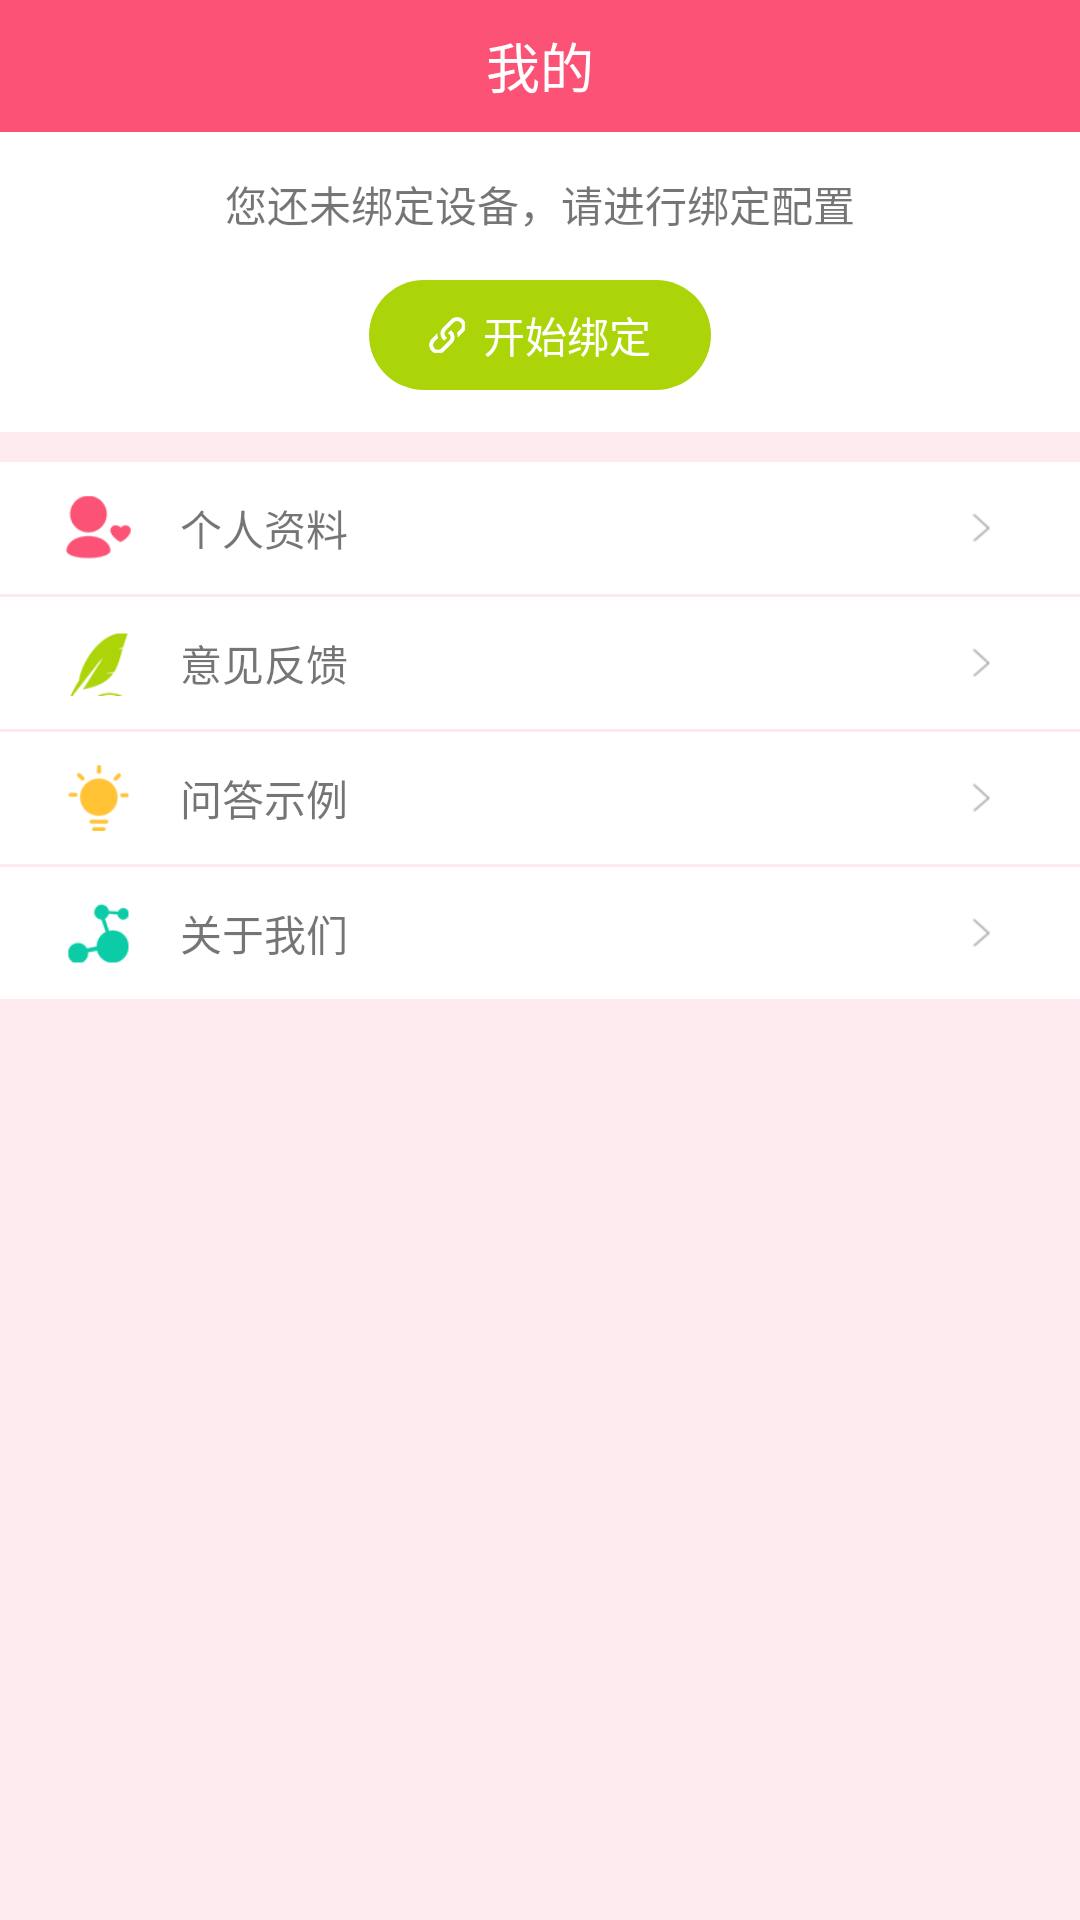

Produce the Android XML layout that renders to this screen, including the resource entries it uses.
<!-- AndroidManifest.xml: application theme AppTheme -->
<!-- res/layout/tab04.xml -->
<?xml version="1.0" encoding="utf-8"?>
<LinearLayout xmlns:android="http://schemas.android.com/apk/res/android"
    android:layout_width="match_parent"
    android:layout_height="match_parent"
    android:background="@color/mine_bg"
    android:orientation="vertical">

    <LinearLayout
        android:layout_width="match_parent"
        android:layout_height="@dimen/title_height"
        android:background="@color/tab_bg"
        android:gravity="center"
        android:orientation="horizontal">

        <TextView
            android:id="@+id/open_login"
            android:layout_width="wrap_content"
            android:layout_height="wrap_content"
            android:text="我的"
            android:textColor="@color/white"
            android:textSize="@dimen/title_txt_size" />
    </LinearLayout>

    <LinearLayout
        android:id="@+id/devbindid"
        android:layout_width="match_parent"
        android:layout_height="@dimen/mine_dev_height"
        android:layout_marginBottom="@dimen/mine_dev_bottom"
        android:background="@color/white"
        android:gravity="center"
        android:orientation="vertical"
        android:paddingBottom="@dimen/mine_dev_pad"
        android:paddingTop="@dimen/mine_dev_pad">

        <TextView
            android:layout_width="wrap_content"
            android:layout_height="wrap_content"
            android:text="@string/mine_dev_without" />

        <LinearLayout
            android:layout_width="wrap_content"
            android:layout_height="wrap_content"
            android:layout_marginTop="@dimen/mine_dev_btn_mqrtop"
            android:background="@drawable/green_fillet_btn"
            android:gravity="center"
            android:paddingLeft="@dimen/mine_dev_btn_pad"
            android:paddingRight="@dimen/mine_dev_btn_pad">

            <ImageView
                android:layout_width="@dimen/mine_dev_btn_img"
                android:layout_height="@dimen/mine_dev_btn_img"
                android:src="@mipmap/start_binding" />

            <TextView
                android:layout_width="wrap_content"
                android:layout_height="wrap_content"
                android:layout_marginLeft="@dimen/mine_dev_btn_txt_left"
                android:paddingBottom="@dimen/mine_dev_btn_txt_pad"
                android:paddingTop="@dimen/mine_dev_btn_txt_pad"
                android:text="@string/mine_dev_stratbind"
                android:textColor="@color/white" />
        </LinearLayout>

    </LinearLayout>

    <LinearLayout
        android:layout_width="match_parent"
        android:layout_height="@dimen/mine_list_height"
        android:background="@color/white"
        android:gravity="center"
        android:paddingLeft="@dimen/mine_list_pad"
        android:paddingRight="@dimen/mine_list_pad">

        <ImageView
            android:layout_width="@dimen/mine_list_img_size"
            android:layout_height="@dimen/mine_list_img_size"
            android:src="@mipmap/mine_info" />

        <TextView
            android:layout_width="wrap_content"
            android:layout_height="wrap_content"
            android:layout_weight="1"
            android:paddingLeft="@dimen/mine_txt_pad"
            android:text="@string/mine_li_mine_info" />

        <ImageView
            android:layout_width="@dimen/mine_list_img_size"
            android:layout_height="wrap_content"
            android:src="@mipmap/right_arrow" />
    </LinearLayout>

    <LinearLayout
        android:layout_width="match_parent"
        android:layout_height="@dimen/mine_list_height"
        android:layout_marginTop="@dimen/mine_list_top"
        android:background="@color/white"
        android:gravity="center"
        android:paddingLeft="@dimen/mine_list_pad"
        android:paddingRight="@dimen/mine_list_pad">

        <ImageView
            android:layout_width="@dimen/mine_list_img_size"
            android:layout_height="@dimen/mine_list_img_size"
            android:src="@mipmap/mine_feedback" />

        <TextView
            android:layout_width="wrap_content"
            android:layout_height="wrap_content"
            android:layout_weight="1"
            android:paddingLeft="@dimen/mine_txt_pad"
            android:text="@string/mine_li_mine_feedback" />

        <ImageView
            android:layout_width="@dimen/mine_list_img_size"
            android:layout_height="wrap_content"
            android:src="@mipmap/right_arrow" />
    </LinearLayout>

    <LinearLayout
        android:layout_width="match_parent"
        android:layout_height="@dimen/mine_list_height"
        android:layout_marginTop="@dimen/mine_list_top"
        android:background="@color/white"
        android:gravity="center"
        android:paddingLeft="@dimen/mine_list_pad"
        android:paddingRight="@dimen/mine_list_pad">

        <ImageView
            android:layout_width="@dimen/mine_list_img_size"
            android:layout_height="@dimen/mine_list_img_size"
            android:src="@mipmap/mine_qa" />

        <TextView
            android:layout_width="wrap_content"
            android:layout_height="wrap_content"
            android:layout_weight="1"
            android:paddingLeft="@dimen/mine_txt_pad"
            android:text="@string/mine_li_mine_qa" />

        <ImageView
            android:layout_width="@dimen/mine_list_img_size"
            android:layout_height="wrap_content"
            android:src="@mipmap/right_arrow" />
    </LinearLayout>

    <LinearLayout
        android:layout_width="match_parent"
        android:layout_height="@dimen/mine_list_height"
        android:layout_marginTop="@dimen/mine_list_top"
        android:background="@color/white"
        android:gravity="center"
        android:paddingLeft="@dimen/mine_list_pad"
        android:paddingRight="@dimen/mine_list_pad">

        <ImageView
            android:layout_width="@dimen/mine_list_img_size"
            android:layout_height="@dimen/mine_list_img_size"
            android:src="@mipmap/mine_about" />

        <TextView
            android:layout_width="wrap_content"
            android:layout_height="wrap_content"
            android:layout_weight="1"
            android:paddingLeft="@dimen/mine_txt_pad"
            android:text="@string/mine_li_mine_about" />

        <ImageView
            android:layout_width="@dimen/mine_list_img_size"
            android:layout_height="wrap_content"
            android:src="@mipmap/right_arrow" />
    </LinearLayout>

</LinearLayout>
<!-- resources referenced by this layout -->
<resources>
  <color name="mine_bg">#fdeaee</color>
  <color name="tab_bg">#fb5275</color>
  <color name="white">#fff</color>
  <dimen name="mine_dev_bottom">10dp</dimen>
  <dimen name="mine_dev_btn_img">12dp</dimen>
  <dimen name="mine_dev_btn_mqrtop">15dp</dimen>
  <dimen name="mine_dev_btn_pad">20dp</dimen>
  <dimen name="mine_dev_btn_txt_left">6dp</dimen>
  <dimen name="mine_dev_btn_txt_pad">8dp</dimen>
  <dimen name="mine_dev_height">100dp</dimen>
  <dimen name="mine_dev_pad">10dp</dimen>
  <dimen name="mine_list_height">44dp</dimen>
  <dimen name="mine_list_img_size">22dp</dimen>
  <dimen name="mine_list_pad">22dp</dimen>
  <dimen name="mine_list_top">1dp</dimen>
  <dimen name="mine_txt_pad">16dp</dimen>
  <dimen name="title_height">44dp</dimen>
  <dimen name="title_txt_size">18dp</dimen>
  <!-- drawable green_fillet_btn (drawable) -->
  <?xml version="1.0" encoding="UTF-8"?>
  <shape xmlns:android="http://schemas.android.com/apk/res/android">
      
      <solid android:color="@color/mine_dev_bind" />
      
      
      <corners android:radius="20dp" />
  
      
      
          
          
          
          
  </shape>
  <!-- mipmap mine_about: png bitmap (mipmap-xxxhdpi, 15905 bytes) -->
  <!-- mipmap mine_feedback: png bitmap (mipmap-xxxhdpi, 15953 bytes) -->
  <!-- mipmap mine_info: png bitmap (mipmap-xxxhdpi, 15924 bytes) -->
  <!-- mipmap mine_qa: png bitmap (mipmap-xxxhdpi, 15956 bytes) -->
  <!-- mipmap right_arrow: png bitmap (mipmap-xxxhdpi, 1732 bytes) -->
  <!-- mipmap start_binding: png bitmap (mipmap-xxxhdpi, 1650 bytes) -->
  <string name="mine_dev_stratbind">开始绑定</string>
  <string name="mine_dev_without">您还未绑定设备，请进行绑定配置</string>
  <string name="mine_li_mine_about">关于我们</string>
  <string name="mine_li_mine_feedback">意见反馈</string>
  <string name="mine_li_mine_info">个人资料</string>
  <string name="mine_li_mine_qa">问答示例</string>
  <style name="AppTheme" parent="Theme.AppCompat.Light.DarkActionBar">
          
          <item name="colorPrimary">@color/colorPrimary</item>
          <item name="colorPrimaryDark">@color/colorPrimaryDark</item>
          <item name="colorAccent">@color/colorAccent</item>
      </style>
  <color name="mine_dev_bind">#abd509</color>
  <color name="colorPrimary">#fb5275</color>
  <color name="colorPrimaryDark">#fb5275</color>
  <color name="colorAccent">#fb5275</color>
</resources>
